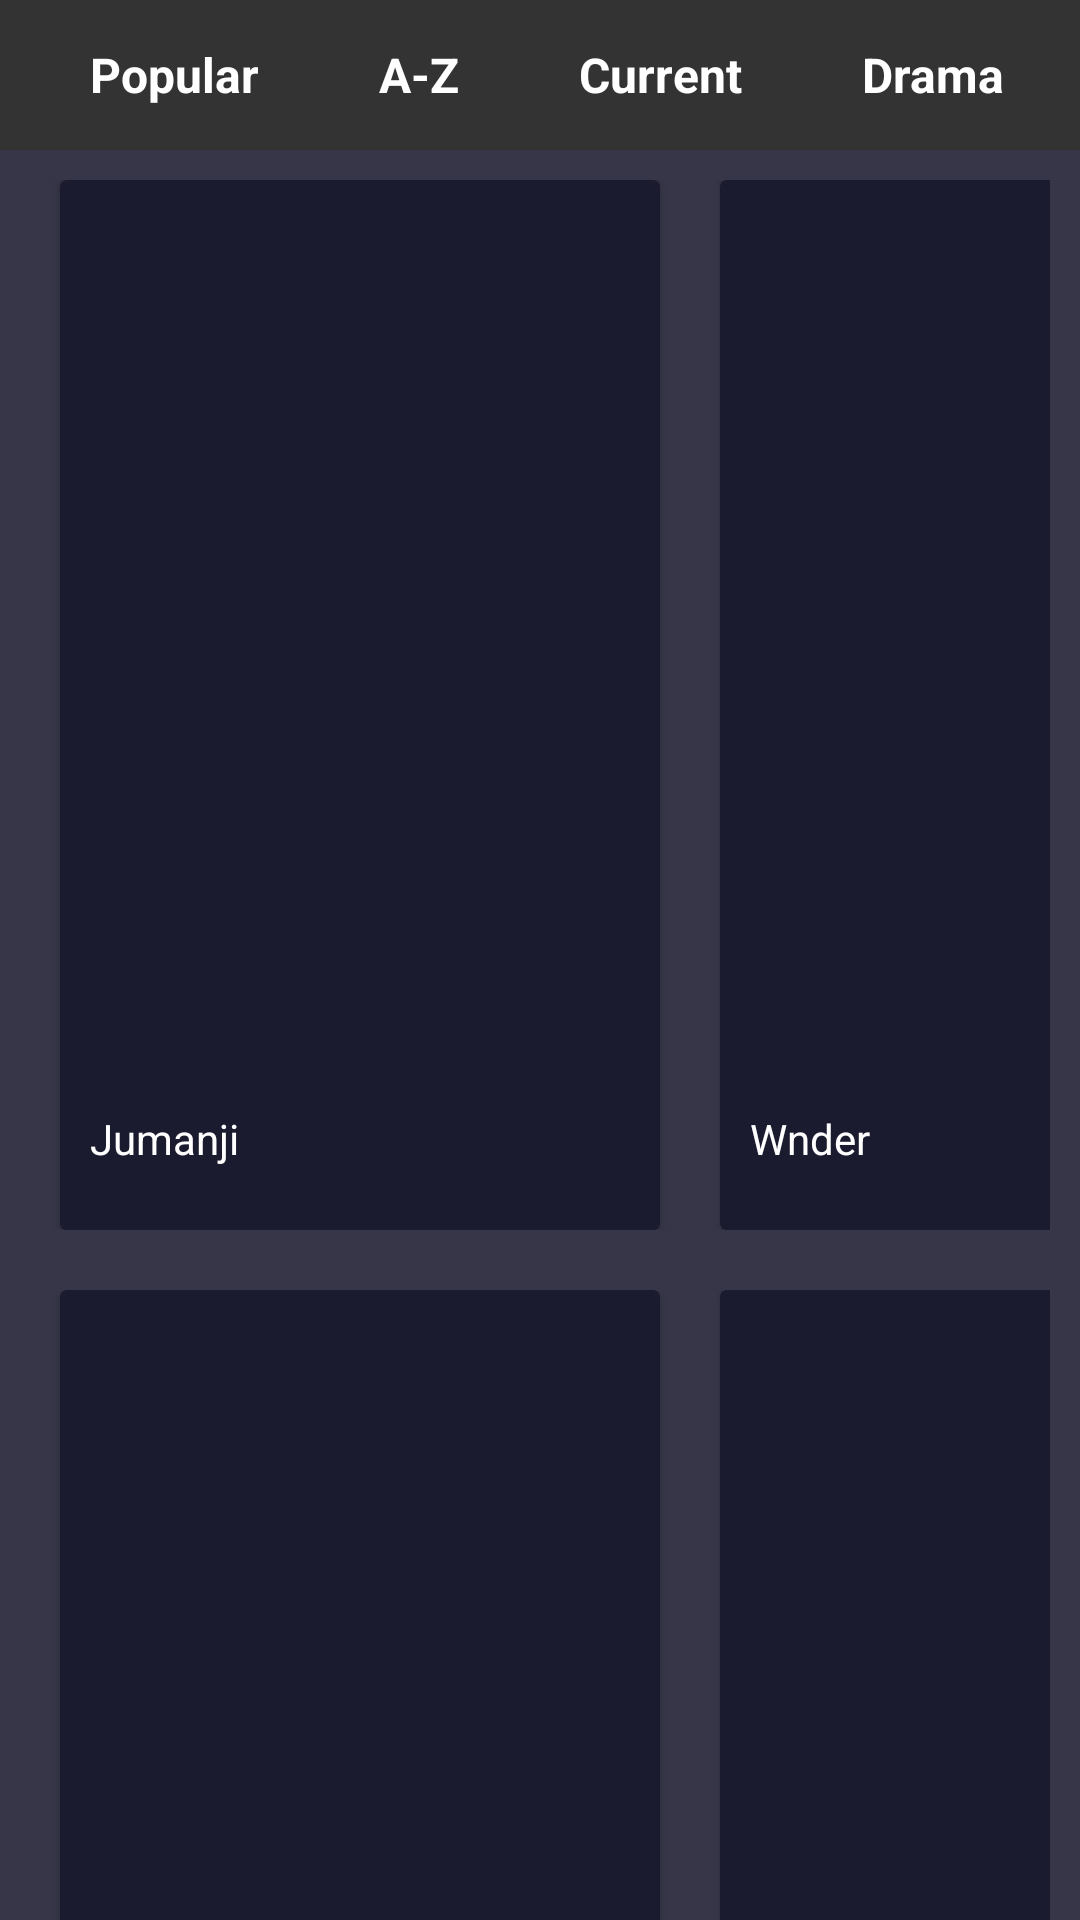

Write the Android layout XML for this screen, with the resource values it uses.
<!-- AndroidManifest.xml: activity theme AppThemeNoActionBar -->
<!-- res/layout/fragment_main.xml -->
<?xml version="1.0" encoding="utf-8"?>

<LinearLayout xmlns:android="http://schemas.android.com/apk/res/android"
    xmlns:app="http://schemas.android.com/apk/res-auto"
    xmlns:tools="http://schemas.android.com/tools"
    android:id="@+id/constraintLayout"
    android:layout_width="match_parent"
    android:layout_height="match_parent"
    android:orientation="vertical"
    tools:context=".ui.main.PlaceholderFragment"
    android:background="@color/colorPrimary">

    <LinearLayout
        android:layout_width="match_parent"
        android:layout_height="50dp"
        android:paddingHorizontal="20dp"
        android:gravity="center_vertical"
        android:background="#333333">
        <TextView
            android:layout_marginLeft="10dp"
            android:layout_width="wrap_content"
            android:layout_height="wrap_content"
            android:text="Popular"
            android:textStyle="bold"
            android:textSize="16sp"
            android:textColor="@color/colorWhite" />
        <TextView
            android:layout_marginLeft="40dp"
            android:layout_width="wrap_content"
            android:layout_height="wrap_content"
            android:text="A-Z"
            android:textStyle="bold"
            android:textSize="16sp"
            android:textColor="@color/colorWhite" />
        <TextView
            android:layout_marginLeft="40dp"
            android:layout_width="wrap_content"
            android:layout_height="wrap_content"
            android:text="Current"
            android:textStyle="bold"
            android:textSize="16sp"
            android:textColor="@color/colorWhite" />
        <TextView
            android:layout_marginLeft="40dp"
            android:layout_width="wrap_content"
            android:layout_height="wrap_content"
            android:text="Drama"
            android:textStyle="bold"
            android:textSize="16sp"
            android:textColor="@color/colorWhite" />
        <TextView
            android:layout_marginLeft="40dp"
            android:layout_width="wrap_content"
            android:layout_height="wrap_content"
            android:text="Comedy"
            android:textStyle="bold"
            android:textSize="16sp"
            android:textColor="@color/colorWhite" />

    </LinearLayout>
    <androidx.core.widget.NestedScrollView
        android:layout_width="match_parent"
        android:layout_height="match_parent">
        <LinearLayout
            android:layout_width="match_parent"
            android:layout_height="wrap_content"
            android:orientation="vertical">
            <LinearLayout
                android:layout_width="match_parent"
                android:layout_height="wrap_content"
                android:padding="10dp">

                <androidx.cardview.widget.CardView
                    android:layout_marginLeft="10dp"
                    android:layout_width="200dp"
                    android:layout_height="350dp"
                    android:background="@color/colorPrimaryDark"

                    app:cardBackgroundColor="@color/colorPrimaryDark"
                    android:elevation="2dp">
                   <LinearLayout
                       android:gravity="top"
                       android:layout_width="match_parent"
                       android:layout_height="match_parent"
                       android:orientation="vertical">
                    <ImageView
                        android:layout_width="200dp"
                        android:layout_height="300dp"
                        android:src="@drawable/p1"/>
                    <TextView
                        android:padding="10dp"
                        android:layout_width="wrap_content"
                        android:layout_height="wrap_content"
                        android:text="Jumanji"
                        android:textColor="@color/colorWhite"/>

                   </LinearLayout>
                </androidx.cardview.widget.CardView>
                <androidx.cardview.widget.CardView
                    android:layout_marginLeft="20dp"
                    android:layout_width="200dp"
                    android:layout_height="350dp"
                    android:background="@color/colorPrimaryDark"

                    app:cardBackgroundColor="@color/colorPrimaryDark"
                    android:elevation="2dp">
                    <LinearLayout
                        android:gravity="top"
                        android:layout_width="match_parent"
                        android:layout_height="match_parent"
                        android:orientation="vertical">
                        <ImageView
                            android:layout_width="200dp"
                            android:layout_height="300dp"
                            android:src="@drawable/p1"/>
                        <TextView
                            android:padding="10dp"
                            android:layout_width="wrap_content"
                            android:layout_height="wrap_content"
                            android:text="Wnder "
                            android:textColor="@color/colorWhite"/>

                    </LinearLayout>
                </androidx.cardview.widget.CardView>
            </LinearLayout>
            <LinearLayout
                android:layout_width="match_parent"
                android:layout_height="wrap_content"
                android:padding="10dp">

                <androidx.cardview.widget.CardView
                    android:layout_marginLeft="10dp"
                    android:layout_width="200dp"
                    android:layout_height="350dp"
                    android:background="@color/colorPrimaryDark"

                    app:cardBackgroundColor="@color/colorPrimaryDark"
                    android:elevation="2dp">
                    <LinearLayout
                        android:gravity="top"
                        android:layout_width="match_parent"
                        android:layout_height="match_parent"
                        android:orientation="vertical">
                        <ImageView
                            android:layout_width="200dp"
                            android:layout_height="300dp"
                            android:src="@drawable/p1"/>
                        <TextView
                            android:padding="10dp"
                            android:layout_width="wrap_content"
                            android:layout_height="wrap_content"
                            android:text="Jumanji"
                            android:textColor="@color/colorWhite"/>

                    </LinearLayout>
                </androidx.cardview.widget.CardView>
                <androidx.cardview.widget.CardView
                    android:layout_marginLeft="20dp"
                    android:layout_width="200dp"
                    android:layout_height="350dp"
                    android:background="@color/colorPrimaryDark"

                    app:cardBackgroundColor="@color/colorPrimaryDark"
                    android:elevation="2dp">
                    <LinearLayout
                        android:gravity="top"
                        android:layout_width="match_parent"
                        android:layout_height="match_parent"
                        android:orientation="vertical">
                        <ImageView
                            android:layout_width="200dp"
                            android:layout_height="300dp"
                            android:src="@drawable/p1"/>
                        <TextView
                            android:padding="10dp"
                            android:layout_width="wrap_content"
                            android:layout_height="wrap_content"
                            android:text="Wnder "
                            android:textColor="@color/colorWhite"/>

                    </LinearLayout>
                </androidx.cardview.widget.CardView>
            </LinearLayout>
            <LinearLayout
                android:layout_width="match_parent"
                android:layout_height="wrap_content"
                android:padding="10dp">

                <androidx.cardview.widget.CardView
                    android:layout_marginLeft="10dp"
                    android:layout_width="200dp"
                    android:layout_height="350dp"
                    android:background="@color/colorPrimaryDark"

                    app:cardBackgroundColor="@color/colorPrimaryDark"
                    android:elevation="2dp">
                    <LinearLayout
                        android:gravity="top"
                        android:layout_width="match_parent"
                        android:layout_height="match_parent"
                        android:orientation="vertical">
                        <ImageView
                            android:layout_width="200dp"
                            android:layout_height="300dp"
                            android:src="@drawable/p1"/>
                        <TextView
                            android:padding="10dp"
                            android:layout_width="wrap_content"
                            android:layout_height="wrap_content"
                            android:text="Wonder"
                            android:textColor="@color/colorWhite"/>

                    </LinearLayout>
                </androidx.cardview.widget.CardView>
                <androidx.cardview.widget.CardView
                    android:layout_marginLeft="20dp"
                    android:layout_width="200dp"
                    android:layout_height="350dp"
                    android:background="@color/colorPrimaryDark"

                    app:cardBackgroundColor="@color/colorPrimaryDark"
                    android:elevation="2dp">
                    <LinearLayout
                        android:gravity="top"
                        android:layout_width="match_parent"
                        android:layout_height="match_parent"
                        android:orientation="vertical">
                        <ImageView
                            android:layout_width="200dp"
                            android:layout_height="300dp"
                            android:src="@drawable/p1"/>
                        <TextView
                            android:padding="10dp"
                            android:layout_width="wrap_content"
                            android:layout_height="wrap_content"
                            android:text="Jumanji"
                            android:textColor="@color/colorWhite"/>

                    </LinearLayout>
                </androidx.cardview.widget.CardView>
            </LinearLayout>
        </LinearLayout>
    </androidx.core.widget.NestedScrollView>

</LinearLayout>
<!-- resources referenced by this layout -->
<resources>
  <color name="colorPrimary">#363648</color>
  <color name="colorPrimaryDark">#1B1B2F</color>
  <color name="colorWhite">#FFFFFF</color>
  <style name="AppThemeNoActionBar" parent="Theme.AppCompat.Light.NoActionBar">
          <item name="colorPrimary">@color/colorPrimary</item>
          <item name="colorPrimaryDark">@color/colorPrimaryDark</item>
          <item name="colorAccent">@color/colorAccent</item>
      </style>
  <color name="colorAccent">#EC7373</color>
</resources>
